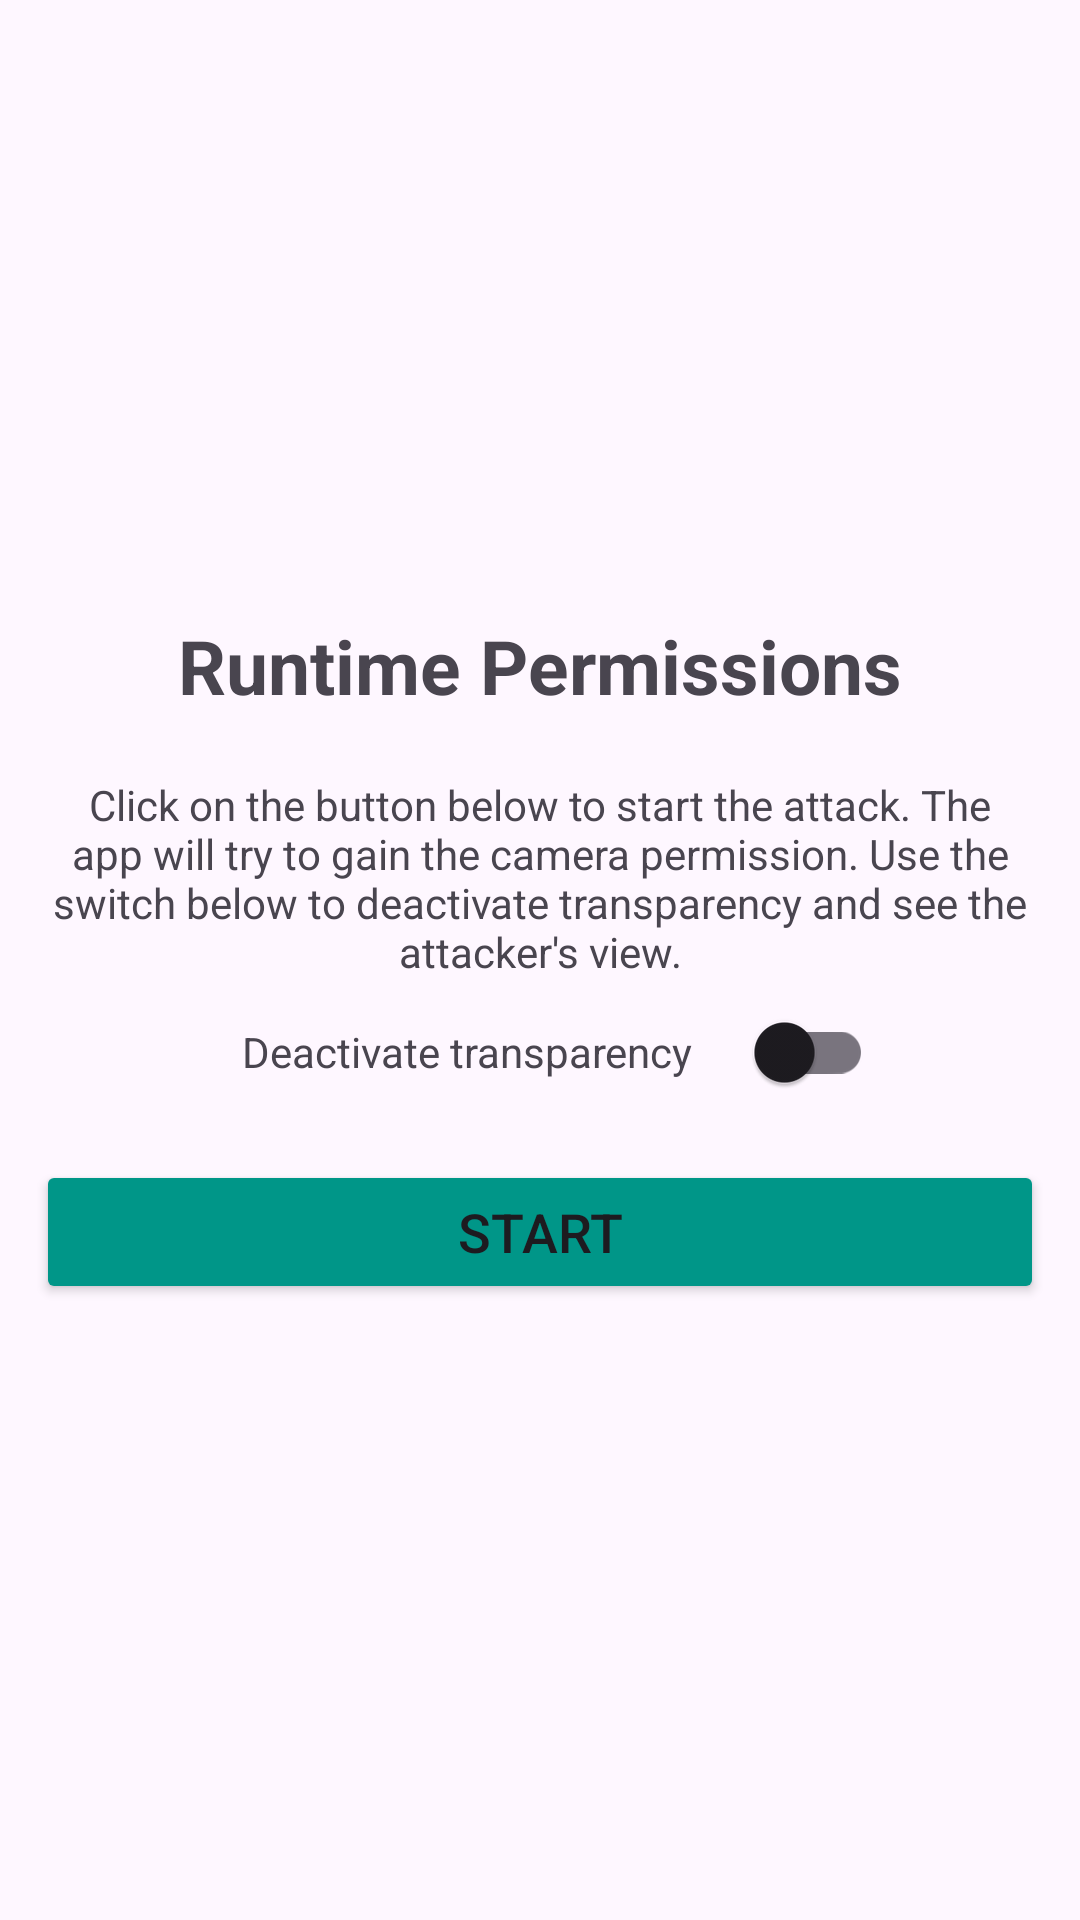

Here is an Android app screen rendered from its layout file. Give the layout XML and the strings, colors and styles it references.
<!-- AndroidManifest.xml: application theme Theme.TapTrapAttackShowcase -->
<!-- res/layout/activity_runtime_permissions.xml -->
<?xml version="1.0" encoding="utf-8"?>
<LinearLayout xmlns:android="http://schemas.android.com/apk/res/android"
    android:layout_width="match_parent"
    android:layout_height="match_parent"
    android:orientation="vertical"
    android:gravity="center"
    xmlns:tools="http://schemas.android.com/tools"
    tools:context=".runtimepermissions.RuntimePermissionsActivity">

    <TextView
        android:layout_width="wrap_content"
        android:layout_height="wrap_content"
        android:text="@string/btn_runtime_permissions"
        android:textSize="25sp"
        android:textStyle="bold"
        android:layout_marginBottom="20dp"/>

    <TextView
        android:layout_width="wrap_content"
        android:layout_height="wrap_content"
        android:layout_marginHorizontal="12dp"
        android:textAlignment="center"
        android:text="@string/runtime_permission_attack_description"/>

    <LinearLayout
        android:layout_width="wrap_content"
        android:layout_height="wrap_content"
        android:orientation="horizontal"
        android:gravity="center">

        <TextView
            android:layout_width="wrap_content"
            android:layout_height="wrap_content"
            android:textAlignment="center"
            android:layout_marginHorizontal="12dp"
            android:text="@string/transparency_switch_desc"/>

        <androidx.appcompat.widget.SwitchCompat
            android:id="@+id/switch_runtime_permission_transparency"
            android:layout_width="wrap_content"
            android:layout_height="wrap_content" />

    </LinearLayout>

    <Button
        android:id="@+id/btn_start_game"
        android:layout_width="match_parent"
        android:layout_height="wrap_content"
        android:layout_marginTop="12dp"
        android:layout_marginHorizontal="12dp"
        android:backgroundTint="?attr/colorPrimary"
        android:text="@string/start"
        android:textSize="18sp"
        android:layout_gravity="center"/>

</LinearLayout>
<!-- resources referenced by this layout -->
<resources>
  <string name="btn_runtime_permissions">Runtime Permissions</string>
  <string name="runtime_permission_attack_description">Click on the button below to start the attack. The app will try to gain the camera permission. Use the switch below to deactivate transparency and see the attacker\'s view.</string>
  <string name="start">Start</string>
  <string name="transparency_switch_desc">Deactivate transparency</string>
  <style name="Theme.TapTrapAttackShowcase" parent="Base.Theme.TapTrapAttackShowcase" />
  <style name="Base.Theme.TapTrapAttackShowcase" parent="Theme.Material3.DayNight.NoActionBar">
          <item name="colorPrimary">@color/light_primary</item>
      </style>
  <color name="light_primary">#009688</color>
</resources>
